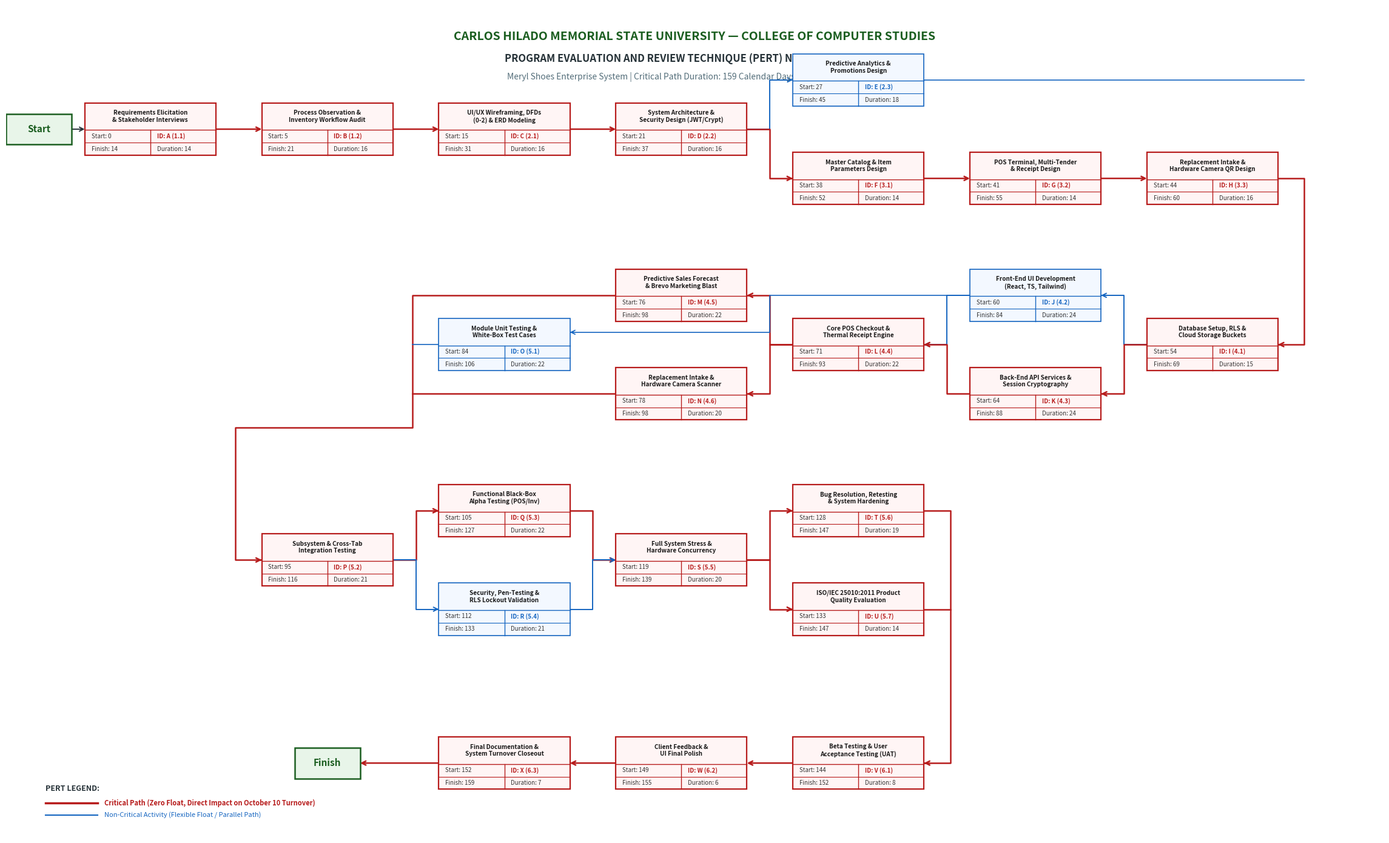
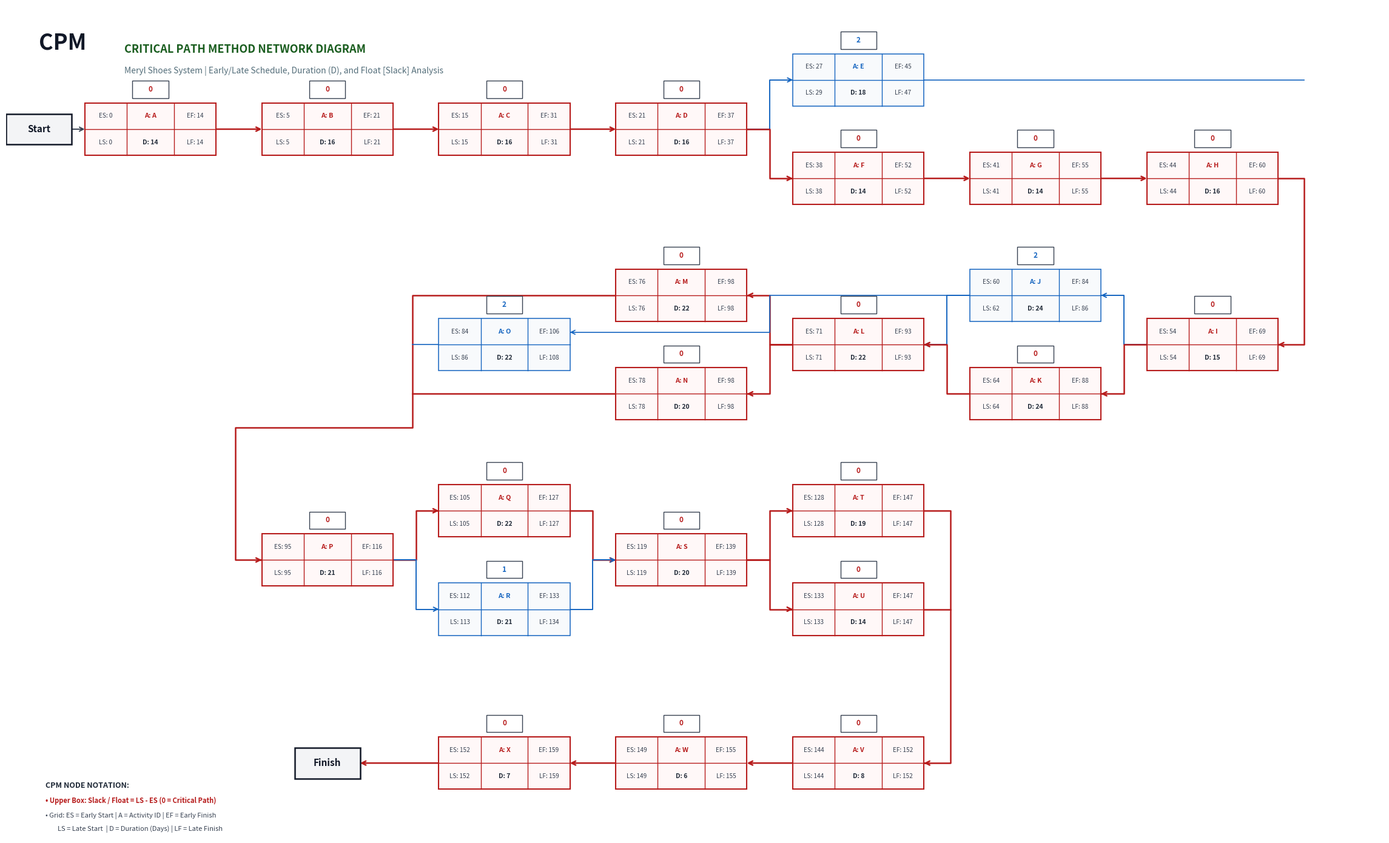

Recreate these plots in Python, in order.
import matplotlib.pyplot as plt
import matplotlib.patches as patches
import os

os.makedirs("diagrams_output", exist_ok=True)

# Node definitions with coordinates
# W = 1.9, H = 0.85
nodes = {
    # ROW 1 (Left to Right)
    "Start": {"label": "Start", "type": "terminal", "x": 0.5, "y": 11.5, "w": 1.0, "h": 0.5},
    "A": {
        "id": "A", "wbs": "1.1", "name": "Requirements Elicitation\n& Stakeholder Interviews",
        "dur": 14, "es": 0, "ef": 14, "ls": 0, "lf": 14, "slack": 0, "crit": True,
        "x": 2.2, "y": 11.5, "w": 2.0, "h": 0.85
    },
    "B": {
        "id": "B", "wbs": "1.2", "name": "Process Observation &\nInventory Workflow Audit",
        "dur": 16, "es": 5, "ef": 21, "ls": 5, "lf": 21, "slack": 0, "crit": True,
        "x": 4.9, "y": 11.5, "w": 2.0, "h": 0.85
    },
    "C": {
        "id": "C", "wbs": "2.1", "name": "UI/UX Wireframing, DFDs\n(0-2) & ERD Modeling",
        "dur": 16, "es": 15, "ef": 31, "ls": 15, "lf": 31, "slack": 0, "crit": True,
        "x": 7.6, "y": 11.5, "w": 2.0, "h": 0.85
    },
    "D": {
        "id": "D", "wbs": "2.2", "name": "System Architecture &\nSecurity Design (JWT/Crypt)",
        "dur": 16, "es": 21, "ef": 37, "ls": 21, "lf": 37, "slack": 0, "crit": True,
        "x": 10.3, "y": 11.5, "w": 2.0, "h": 0.85
    },
    "E": {
        "id": "E", "wbs": "2.3", "name": "Predictive Analytics &\nPromotions Design",
        "dur": 18, "es": 27, "ef": 45, "ls": 29, "lf": 47, "slack": 2, "crit": False,
        "x": 13.0, "y": 12.3, "w": 2.0, "h": 0.85
    },
    "F": {
        "id": "F", "wbs": "3.1", "name": "Master Catalog & Item\nParameters Design",
        "dur": 14, "es": 38, "ef": 52, "ls": 38, "lf": 52, "slack": 0, "crit": True,
        "x": 13.0, "y": 10.7, "w": 2.0, "h": 0.85
    },
    "G": {
        "id": "G", "wbs": "3.2", "name": "POS Terminal, Multi-Tender\n& Receipt Design",
        "dur": 14, "es": 41, "ef": 55, "ls": 41, "lf": 55, "slack": 0, "crit": True,
        "x": 15.7, "y": 10.7, "w": 2.0, "h": 0.85
    },
    "H": {
        "id": "H", "wbs": "3.3", "name": "Replacement Intake &\nHardware Camera QR Design",
        "dur": 16, "es": 44, "ef": 60, "ls": 44, "lf": 60, "slack": 0, "crit": True,
        "x": 18.4, "y": 10.7, "w": 2.0, "h": 0.85
    },

    # ROW 2 (Right to Left)
    "I": {
        "id": "I", "wbs": "4.1", "name": "Database Setup, RLS &\nCloud Storage Buckets",
        "dur": 15, "es": 54, "ef": 69, "ls": 54, "lf": 69, "slack": 0, "crit": True,
        "x": 18.4, "y": 8.0, "w": 2.0, "h": 0.85
    },
    "J": {
        "id": "J", "wbs": "4.2", "name": "Front-End UI Development\n(React, TS, Tailwind)",
        "dur": 24, "es": 60, "ef": 84, "ls": 62, "lf": 86, "slack": 2, "crit": False,
        "x": 15.7, "y": 8.8, "w": 2.0, "h": 0.85
    },
    "K": {
        "id": "K", "wbs": "4.3", "name": "Back-End API Services &\nSession Cryptography",
        "dur": 24, "es": 64, "ef": 88, "ls": 64, "lf": 88, "slack": 0, "crit": True,
        "x": 15.7, "y": 7.2, "w": 2.0, "h": 0.85
    },
    "L": {
        "id": "L", "wbs": "4.4", "name": "Core POS Checkout &\nThermal Receipt Engine",
        "dur": 22, "es": 71, "ef": 93, "ls": 71, "lf": 93, "slack": 0, "crit": True,
        "x": 13.0, "y": 8.0, "w": 2.0, "h": 0.85
    },
    "M": {
        "id": "M", "wbs": "4.5", "name": "Predictive Sales Forecast\n& Brevo Marketing Blast",
        "dur": 22, "es": 76, "ef": 98, "ls": 76, "lf": 98, "slack": 0, "crit": True,
        "x": 10.3, "y": 8.8, "w": 2.0, "h": 0.85
    },
    "N": {
        "id": "N", "wbs": "4.6", "name": "Replacement Intake &\nHardware Camera Scanner",
        "dur": 20, "es": 78, "ef": 98, "ls": 78, "lf": 98, "slack": 0, "crit": True,
        "x": 10.3, "y": 7.2, "w": 2.0, "h": 0.85
    },
    "O": {
        "id": "O", "wbs": "5.1", "name": "Module Unit Testing &\nWhite-Box Test Cases",
        "dur": 22, "es": 84, "ef": 106, "ls": 86, "lf": 108, "slack": 2, "crit": False,
        "x": 7.6, "y": 8.0, "w": 2.0, "h": 0.85
    },

    # ROW 3 (Left to Right)
    "P": {
        "id": "P", "wbs": "5.2", "name": "Subsystem & Cross-Tab\nIntegration Testing",
        "dur": 21, "es": 95, "ef": 116, "ls": 95, "lf": 116, "slack": 0, "crit": True,
        "x": 4.9, "y": 4.5, "w": 2.0, "h": 0.85
    },
    "Q": {
        "id": "Q", "wbs": "5.3", "name": "Functional Black-Box\nAlpha Testing (POS/Inv)",
        "dur": 22, "es": 105, "ef": 127, "ls": 105, "lf": 127, "slack": 0, "crit": True,
        "x": 7.6, "y": 5.3, "w": 2.0, "h": 0.85
    },
    "R": {
        "id": "R", "wbs": "5.4", "name": "Security, Pen-Testing &\nRLS Lockout Validation",
        "dur": 21, "es": 112, "ef": 133, "ls": 113, "lf": 134, "slack": 1, "crit": False,
        "x": 7.6, "y": 3.7, "w": 2.0, "h": 0.85
    },
    "S": {
        "id": "S", "wbs": "5.5", "name": "Full System Stress &\nHardware Concurrency",
        "dur": 20, "es": 119, "ef": 139, "ls": 119, "lf": 139, "slack": 0, "crit": True,
        "x": 10.3, "y": 4.5, "w": 2.0, "h": 0.85
    },
    "T": {
        "id": "T", "wbs": "5.6", "name": "Bug Resolution, Retesting\n& System Hardening",
        "dur": 19, "es": 128, "ef": 147, "ls": 128, "lf": 147, "slack": 0, "crit": True,
        "x": 13.0, "y": 5.3, "w": 2.0, "h": 0.85
    },
    "U": {
        "id": "U", "wbs": "5.7", "name": "ISO/IEC 25010:2011 Product\nQuality Evaluation",
        "dur": 14, "es": 133, "ef": 147, "ls": 133, "lf": 147, "slack": 0, "crit": True,
        "x": 13.0, "y": 3.7, "w": 2.0, "h": 0.85
    },

    # ROW 4 (Right to Left)
    "V": {
        "id": "V", "wbs": "6.1", "name": "Beta Testing & User\nAcceptance Testing (UAT)",
        "dur": 8, "es": 144, "ef": 152, "ls": 144, "lf": 152, "slack": 0, "crit": True,
        "x": 13.0, "y": 1.2, "w": 2.0, "h": 0.85
    },
    "W": {
        "id": "W", "wbs": "6.2", "name": "Client Feedback &\nUI Final Polish",
        "dur": 6, "es": 149, "ef": 155, "ls": 149, "lf": 155, "slack": 0, "crit": True,
        "x": 10.3, "y": 1.2, "w": 2.0, "h": 0.85
    },
    "X": {
        "id": "X", "wbs": "6.3", "name": "Final Documentation &\nSystem Turnover Closeout",
        "dur": 7, "es": 152, "ef": 159, "ls": 152, "lf": 159, "slack": 0, "crit": True,
        "x": 7.6, "y": 1.2, "w": 2.0, "h": 0.85
    },
    "Finish": {"label": "Finish", "type": "terminal", "x": 4.9, "y": 1.2, "w": 1.0, "h": 0.5}
}

# ==============================================================================
# DRAW PERT NETWORK DIAGRAM (Image 1 style)
# ==============================================================================
def draw_pert_diagram():
    fig, ax = plt.subplots(figsize=(23, 14), dpi=300)
    ax.set_xlim(0, 21.0)
    ax.set_ylim(0, 13.5)
    ax.axis("off")

    # Header / Title
    ax.text(10.5, 13.0, "CARLOS HILADO MEMORIAL STATE UNIVERSITY — COLLEGE OF COMPUTER STUDIES", 
            ha="center", va="center", fontsize=14, fontweight="bold", color="#1B5E20")
    ax.text(10.5, 12.65, "PROGRAM EVALUATION AND REVIEW TECHNIQUE (PERT) NETWORK DIAGRAM", 
            ha="center", va="center", fontsize=12, fontweight="bold", color="#263238")
    ax.text(10.5, 12.35, "Meryl Shoes Enterprise System | Critical Path Duration: 159 Calendar Days (May 5 – Oct 10, 2026)", 
            ha="center", va="center", fontsize=10, fontstyle="italic", color="#546E7A")

    # Draw Nodes
    for k, n in nodes.items():
        x, y, w, h = n["x"], n["y"], n["w"], n["h"]
        x0 = x - w / 2
        y0 = y - h / 2

        if n.get("type") == "terminal":
            # Terminal box (Start / Finish)
            rect = patches.Rectangle((x0, y0), w, h, linewidth=1.8, edgecolor="#1B5E20", facecolor="#E8F5E9", zorder=3)
            ax.add_patch(rect)
            ax.text(x, y, n["label"], ha="center", va="center", fontsize=11, fontweight="bold", color="#1B5E20", zorder=4)
        else:
            # Standard PERT node: Box with Title and 4 metrics
            is_crit = n["crit"]
            border_color = "#B71C1C" if is_crit else "#1565C0"
            fill_color = "#FFF5F5" if is_crit else "#F3F8FF"
            line_w = 1.6 if is_crit else 1.2
            
            rect = patches.Rectangle((x0, y0), w, h, linewidth=line_w, edgecolor=border_color, facecolor=fill_color, zorder=3)
            ax.add_patch(rect)

            h_top = 0.44
            h_bot = h - h_top
            
            # Divider lines
            ax.plot([x0, x0 + w], [y0 + h_bot, y0 + h_bot], color=border_color, lw=1.0, zorder=4) # horizontal
            ax.plot([x0 + w/2, x0 + w/2], [y0, y0 + h_bot], color=border_color, lw=1.0, zorder=4) # vertical bottom divider
            ax.plot([x0, x0 + w], [y0 + h_bot/2, y0 + h_bot/2], color=border_color, lw=0.8, zorder=4) # mid bottom horizontal

            # Top Text (Task Name)
            ax.text(x, y0 + h_bot + h_top/2, n["name"], ha="center", va="center", fontsize=7.2, fontweight="bold", color="#1A1A1A", zorder=5)

            # Bottom Left: Start & Finish
            ax.text(x0 + 0.1, y0 + h_bot * 0.75, f"Start: {n['es']}", ha="left", va="center", fontsize=7.0, color="#333333", zorder=5)
            ax.text(x0 + 0.1, y0 + h_bot * 0.25, f"Finish: {n['ef']}", ha="left", va="center", fontsize=7.0, color="#333333", zorder=5)

            # Bottom Right: ID & Duration
            ax.text(x0 + w/2 + 0.1, y0 + h_bot * 0.75, f"ID: {n['id']} ({n['wbs']})", ha="left", va="center", fontsize=7.0, fontweight="bold", color=border_color, zorder=5)
            ax.text(x0 + w/2 + 0.1, y0 + h_bot * 0.25, f"Duration: {n['dur']}", ha="left", va="center", fontsize=7.0, color="#333333", zorder=5)

    # Function to draw orthogonal elbow arrow
    def draw_arrow(x1, y1, x2, y2, color="#263238", lw=1.4, style="->"):
        arrow_props = dict(arrowstyle=style, color=color, lw=lw, shrinkA=0, shrinkB=0, mutation_scale=12)
        if abs(y1 - y2) < 0.05:
            # Straight horizontal
            ax.annotate("", xy=(x2, y2), xytext=(x1, y1), arrowprops=arrow_props, zorder=2)
        elif abs(x1 - x2) < 0.05:
            # Straight vertical
            ax.annotate("", xy=(x2, y2), xytext=(x1, y1), arrowprops=arrow_props, zorder=2)
        else:
            # Orthogonal step
            x_mid = (x1 + x2) / 2
            ax.plot([x1, x_mid, x_mid, x2], [y1, y1, y2, y2], color=color, lw=lw, zorder=2)
            # small arrow pointing into x2, y2
            dx = 0.05 if x2 > x_mid else -0.05
            ax.annotate("", xy=(x2, y2), xytext=(x2 - dx, y2), arrowprops=arrow_props, zorder=2)

    # Helper to get edge attachment points
    def get_right(key): return nodes[key]["x"] + nodes[key]["w"]/2, nodes[key]["y"]
    def get_left(key): return nodes[key]["x"] - nodes[key]["w"]/2, nodes[key]["y"]
    def get_top(key): return nodes[key]["x"], nodes[key]["y"] + nodes[key]["h"]/2
    def get_bottom(key): return nodes[key]["x"], nodes[key]["y"] - nodes[key]["h"]/2

    # Draw Connections Row 1 (Left to Right)
    draw_arrow(*get_right("Start"), *get_left("A"))
    draw_arrow(*get_right("A"), *get_left("B"), color="#B71C1C", lw=1.8)
    draw_arrow(*get_right("B"), *get_left("C"), color="#B71C1C", lw=1.8)
    draw_arrow(*get_right("C"), *get_left("D"), color="#B71C1C", lw=1.8)

    # D -> E (Float) and D -> F (Critical)
    draw_arrow(*get_right("D"), *get_left("E"), color="#1565C0", lw=1.4)
    draw_arrow(*get_right("D"), *get_left("F"), color="#B71C1C", lw=1.8)

    # F -> G -> H (Critical)
    draw_arrow(*get_right("F"), *get_left("G"), color="#B71C1C", lw=1.8)
    draw_arrow(*get_right("G"), *get_left("H"), color="#B71C1C", lw=1.8)

    # Row 1 -> Row 2 Turn (H and E -> I)
    h_r = get_right("H")
    i_r = get_right("I")
    ax.plot([h_r[0], h_r[0] + 0.4, h_r[0] + 0.4, i_r[0] + 0.4, i_r[0] + 0.4, i_r[0]], 
            [h_r[1], h_r[1], (h_r[1] + i_r[1])/2, (h_r[1] + i_r[1])/2, i_r[1], i_r[1]], color="#B71C1C", lw=1.8, zorder=2)
    ax.annotate("", xy=(i_r[0], i_r[1]), xytext=(i_r[0] + 0.05, i_r[1]), arrowprops=dict(arrowstyle="->", color="#B71C1C", lw=1.8, mutation_scale=12), zorder=2)

    e_r = get_right("E")
    ax.plot([e_r[0], h_r[0] + 0.4], [e_r[1], e_r[1]], color="#1565C0", lw=1.2, zorder=2)

    # Row 2 (Right to Left): I -> J (Float), I -> K (Critical)
    draw_arrow(*get_left("I"), *get_right("J"), color="#1565C0", lw=1.4)
    draw_arrow(*get_left("I"), *get_right("K"), color="#B71C1C", lw=1.8)

    # J & K -> L (Core POS)
    draw_arrow(*get_left("J"), *get_right("L"), color="#1565C0", lw=1.4)
    draw_arrow(*get_left("K"), *get_right("L"), color="#B71C1C", lw=1.8)

    # L -> M (Critical Forecast) & N (Critical Replacement QR)
    draw_arrow(*get_left("L"), *get_right("M"), color="#B71C1C", lw=1.8)
    draw_arrow(*get_left("L"), *get_right("N"), color="#B71C1C", lw=1.8)

    # J & K -> O (Unit Testing)
    draw_arrow(nodes["J"]["x"] - nodes["J"]["w"]/2, nodes["J"]["y"], nodes["O"]["x"] + nodes["O"]["w"]/2, nodes["O"]["y"] + 0.2, color="#1565C0", lw=1.2)

    # Row 2 -> Row 3 Turn: M, N, O -> P
    o_l = get_left("O")
    m_l = get_left("M")
    n_l = get_left("N")
    p_l = get_left("P")

    # M & N connect to P
    ax.plot([m_l[0], o_l[0] - 0.4, o_l[0] - 0.4, p_l[0] - 0.4, p_l[0] - 0.4, p_l[0]], 
            [m_l[1], m_l[1], (m_l[1] + p_l[1])/2, (m_l[1] + p_l[1])/2, p_l[1], p_l[1]], color="#B71C1C", lw=1.8, zorder=2)
    ax.annotate("", xy=(p_l[0], p_l[1]), xytext=(p_l[0] - 0.05, p_l[1]), arrowprops=dict(arrowstyle="->", color="#B71C1C", lw=1.8, mutation_scale=12), zorder=2)
    ax.plot([n_l[0], o_l[0] - 0.4], [n_l[1], n_l[1]], color="#B71C1C", lw=1.8, zorder=2)
    ax.plot([o_l[0], o_l[0] - 0.4], [o_l[1], o_l[1]], color="#1565C0", lw=1.2, zorder=2)

    # Row 3 (Left to Right): P -> Q (Critical) & R (Float)
    draw_arrow(*get_right("P"), *get_left("Q"), color="#B71C1C", lw=1.8)
    draw_arrow(*get_right("P"), *get_left("R"), color="#1565C0", lw=1.4)

    # Q & R -> S (Full System Stress)
    draw_arrow(*get_right("Q"), *get_left("S"), color="#B71C1C", lw=1.8)
    draw_arrow(*get_right("R"), *get_left("S"), color="#1565C0", lw=1.4)

    # S -> T (Bug Resolution) & U (ISO 25010)
    draw_arrow(*get_right("S"), *get_left("T"), color="#B71C1C", lw=1.8)
    draw_arrow(*get_right("S"), *get_left("U"), color="#B71C1C", lw=1.8)

    # Row 3 -> Row 4 Turn: T & U -> V
    t_r = get_right("T")
    u_r = get_right("U")
    v_r = get_right("V")

    ax.plot([t_r[0], t_r[0] + 0.4, t_r[0] + 0.4, v_r[0] + 0.4, v_r[0] + 0.4, v_r[0]], 
            [t_r[1], t_r[1], (t_r[1] + v_r[1])/2, (t_r[1] + v_r[1])/2, v_r[1], v_r[1]], color="#B71C1C", lw=1.8, zorder=2)
    ax.annotate("", xy=(v_r[0], v_r[1]), xytext=(v_r[0] + 0.05, v_r[1]), arrowprops=dict(arrowstyle="->", color="#B71C1C", lw=1.8, mutation_scale=12), zorder=2)
    ax.plot([u_r[0], t_r[0] + 0.4], [u_r[1], u_r[1]], color="#B71C1C", lw=1.8, zorder=2)

    # Row 4 (Right to Left): V -> W -> X -> Finish
    draw_arrow(*get_left("V"), *get_right("W"), color="#B71C1C", lw=1.8)
    draw_arrow(*get_left("W"), *get_right("X"), color="#B71C1C", lw=1.8)
    draw_arrow(*get_left("X"), *get_right("Finish"), color="#B71C1C", lw=1.8)

    # Legend at bottom left
    leg_x, leg_y = 0.6, 0.4
    ax.text(leg_x, leg_y + 0.35, "PERT LEGEND:", fontsize=9, fontweight="bold", color="#263238")
    ax.plot([leg_x, leg_x + 0.8], [leg_y + 0.15, leg_y + 0.15], color="#B71C1C", lw=2.5)
    ax.text(leg_x + 0.9, leg_y + 0.15, "Critical Path (Zero Float, Direct Impact on October 10 Turnover)", fontsize=8, color="#B71C1C", va="center", fontweight="bold")
    ax.plot([leg_x, leg_x + 0.8], [leg_y - 0.05, leg_y - 0.05], color="#1565C0", lw=1.5)
    ax.text(leg_x + 0.9, leg_y - 0.05, "Non-Critical Activity (Flexible Float / Parallel Path)", fontsize=8, color="#1565C0", va="center")

    plt.tight_layout()
    png_path = os.path.join("diagrams_output", "MERYL_SHOES_PERT_CHART.png")
    svg_path = os.path.join("diagrams_output", "MERYL_SHOES_PERT_CHART.svg")
    plt.savefig(png_path, dpi=300, bbox_inches="tight", facecolor="white")
    plt.savefig(svg_path, bbox_inches="tight", facecolor="white")
    plt.close()
    print("Saved PERT:", png_path, svg_path)


# ==============================================================================
# DRAW CPM NETWORK DIAGRAM (Image 2 style)
# ==============================================================================
def draw_cpm_diagram():
    fig, ax = plt.subplots(figsize=(23, 14), dpi=300)
    ax.set_xlim(0, 21.0)
    ax.set_ylim(0, 13.5)
    ax.axis("off")

    # Title "CPM" at top left exactly as in Image 2
    ax.text(0.5, 12.8, "CPM", fontsize=26, fontweight="black", color="#111827")
    ax.text(1.8, 12.8, "CRITICAL PATH METHOD NETWORK DIAGRAM", fontsize=13, fontweight="bold", color="#1B5E20", va="center")
    ax.text(1.8, 12.45, "Meryl Shoes System | Early/Late Schedule, Duration (D), and Float [Slack] Analysis", fontsize=10, fontstyle="italic", color="#546E7A", va="center")

    # Draw Nodes
    for k, n in nodes.items():
        x, y, w, h = n["x"], n["y"], n["w"], n["h"]
        x0 = x - w / 2
        y0 = y - h / 2

        if n.get("type") == "terminal":
            # Terminal box (Start / Finish)
            rect = patches.Rectangle((x0, y0), w, h, linewidth=1.8, edgecolor="#111827", facecolor="#F3F4F6", zorder=3)
            ax.add_patch(rect)
            ax.text(x, y, n["label"], ha="center", va="center", fontsize=11, fontweight="bold", color="#111827", zorder=4)
        else:
            is_crit = n["crit"]
            border_color = "#B71C1C" if is_crit else "#1565C0"
            fill_color = "#FFF8F8" if is_crit else "#F8FAFC"
            line_w = 1.5 if is_crit else 1.1

            # 1. Top Slack / Float floating box: [ Slack ]
            slack_w = 0.55
            slack_h = 0.28
            slack_x0 = x - slack_w / 2
            slack_y0 = y0 + h + 0.08
            slack_rect = patches.Rectangle((slack_x0, slack_y0), slack_w, slack_h, linewidth=1.0, edgecolor="#374151", facecolor="#FFFFFF", zorder=3)
            ax.add_patch(slack_rect)
            ax.text(x, slack_y0 + slack_h / 2, str(n["slack"]), ha="center", va="center", fontsize=8.5, fontweight="bold", color="#B71C1C" if n["slack"] == 0 else "#1565C0", zorder=4)

            # 2. Main 6-box cell (2 rows, 3 cols)
            # Row 1: ES: {es} | A: {id} | EF: {ef}
            # Row 2: LS: {ls} | D: {dur}| LF: {lf}
            main_rect = patches.Rectangle((x0, y0), w, h, linewidth=line_w, edgecolor=border_color, facecolor=fill_color, zorder=3)
            ax.add_patch(main_rect)

            # Dividing lines
            w_col1 = w * 0.32
            w_col2 = w * 0.36
            w_col3 = w * 0.32
            x_line1 = x0 + w_col1
            x_line2 = x0 + w_col1 + w_col2
            y_mid = y0 + h / 2

            ax.plot([x0, x0 + w], [y_mid, y_mid], color=border_color, lw=1.0, zorder=4) # Horizontal mid line
            ax.plot([x_line1, x_line1], [y0, y0 + h], color=border_color, lw=1.0, zorder=4) # Col 1-2 line
            ax.plot([x_line2, x_line2], [y0, y0 + h], color=border_color, lw=1.0, zorder=4) # Col 2-3 line

            # Row 1 Values (ES, Activity ID, EF)
            y_r1 = y0 + h * 0.75
            ax.text(x0 + w_col1 / 2, y_r1, f"ES: {n['es']}", ha="center", va="center", fontsize=7.2, color="#374151", zorder=5)
            ax.text(x0 + w_col1 + w_col2 / 2, y_r1, f"A: {n['id']}", ha="center", va="center", fontsize=7.8, fontweight="bold", color=border_color, zorder=5)
            ax.text(x0 + w_col1 + w_col2 + w_col3 / 2, y_r1, f"EF: {n['ef']}", ha="center", va="center", fontsize=7.2, color="#374151", zorder=5)

            # Row 2 Values (LS, Duration, LF)
            y_r2 = y0 + h * 0.25
            ax.text(x0 + w_col1 / 2, y_r2, f"LS: {n['ls']}", ha="center", va="center", fontsize=7.2, color="#374151", zorder=5)
            ax.text(x0 + w_col1 + w_col2 / 2, y_r2, f"D: {n['dur']}", ha="center", va="center", fontsize=7.5, fontweight="bold", color="#1F2937", zorder=5)
            ax.text(x0 + w_col1 + w_col2 + w_col3 / 2, y_r2, f"LF: {n['lf']}", ha="center", va="center", fontsize=7.2, color="#374151", zorder=5)

    # Function to draw orthogonal elbow arrow
    def draw_arrow(x1, y1, x2, y2, color="#374151", lw=1.4, style="->"):
        arrow_props = dict(arrowstyle=style, color=color, lw=lw, shrinkA=0, shrinkB=0, mutation_scale=12)
        if abs(y1 - y2) < 0.05:
            ax.annotate("", xy=(x2, y2), xytext=(x1, y1), arrowprops=arrow_props, zorder=2)
        elif abs(x1 - x2) < 0.05:
            ax.annotate("", xy=(x2, y2), xytext=(x1, y1), arrowprops=arrow_props, zorder=2)
        else:
            x_mid = (x1 + x2) / 2
            ax.plot([x1, x_mid, x_mid, x2], [y1, y1, y2, y2], color=color, lw=lw, zorder=2)
            dx = 0.05 if x2 > x_mid else -0.05
            ax.annotate("", xy=(x2, y2), xytext=(x2 - dx, y2), arrowprops=arrow_props, zorder=2)

    def get_right(key): return nodes[key]["x"] + nodes[key]["w"]/2, nodes[key]["y"]
    def get_left(key): return nodes[key]["x"] - nodes[key]["w"]/2, nodes[key]["y"]

    # Connect nodes
    draw_arrow(*get_right("Start"), *get_left("A"))
    draw_arrow(*get_right("A"), *get_left("B"), color="#B71C1C", lw=1.8)
    draw_arrow(*get_right("B"), *get_left("C"), color="#B71C1C", lw=1.8)
    draw_arrow(*get_right("C"), *get_left("D"), color="#B71C1C", lw=1.8)

    draw_arrow(*get_right("D"), *get_left("E"), color="#1565C0", lw=1.4)
    draw_arrow(*get_right("D"), *get_left("F"), color="#B71C1C", lw=1.8)

    draw_arrow(*get_right("F"), *get_left("G"), color="#B71C1C", lw=1.8)
    draw_arrow(*get_right("G"), *get_left("H"), color="#B71C1C", lw=1.8)

    # Row 1 -> Row 2 Turn
    h_r = get_right("H")
    i_r = get_right("I")
    ax.plot([h_r[0], h_r[0] + 0.4, h_r[0] + 0.4, i_r[0] + 0.4, i_r[0] + 0.4, i_r[0]], 
            [h_r[1], h_r[1], (h_r[1] + i_r[1])/2, (h_r[1] + i_r[1])/2, i_r[1], i_r[1]], color="#B71C1C", lw=1.8, zorder=2)
    ax.annotate("", xy=(i_r[0], i_r[1]), xytext=(i_r[0] + 0.05, i_r[1]), arrowprops=dict(arrowstyle="->", color="#B71C1C", lw=1.8, mutation_scale=12), zorder=2)

    e_r = get_right("E")
    ax.plot([e_r[0], h_r[0] + 0.4], [e_r[1], e_r[1]], color="#1565C0", lw=1.2, zorder=2)

    # Row 2 (Right to Left)
    draw_arrow(*get_left("I"), *get_right("J"), color="#1565C0", lw=1.4)
    draw_arrow(*get_left("I"), *get_right("K"), color="#B71C1C", lw=1.8)

    draw_arrow(*get_left("J"), *get_right("L"), color="#1565C0", lw=1.4)
    draw_arrow(*get_left("K"), *get_right("L"), color="#B71C1C", lw=1.8)

    draw_arrow(*get_left("L"), *get_right("M"), color="#B71C1C", lw=1.8)
    draw_arrow(*get_left("L"), *get_right("N"), color="#B71C1C", lw=1.8)

    draw_arrow(nodes["J"]["x"] - nodes["J"]["w"]/2, nodes["J"]["y"], nodes["O"]["x"] + nodes["O"]["w"]/2, nodes["O"]["y"] + 0.2, color="#1565C0", lw=1.2)

    # Row 2 -> Row 3 Turn
    o_l = get_left("O")
    m_l = get_left("M")
    n_l = get_left("N")
    p_l = get_left("P")

    ax.plot([m_l[0], o_l[0] - 0.4, o_l[0] - 0.4, p_l[0] - 0.4, p_l[0] - 0.4, p_l[0]], 
            [m_l[1], m_l[1], (m_l[1] + p_l[1])/2, (m_l[1] + p_l[1])/2, p_l[1], p_l[1]], color="#B71C1C", lw=1.8, zorder=2)
    ax.annotate("", xy=(p_l[0], p_l[1]), xytext=(p_l[0] - 0.05, p_l[1]), arrowprops=dict(arrowstyle="->", color="#B71C1C", lw=1.8, mutation_scale=12), zorder=2)
    ax.plot([n_l[0], o_l[0] - 0.4], [n_l[1], n_l[1]], color="#B71C1C", lw=1.8, zorder=2)
    ax.plot([o_l[0], o_l[0] - 0.4], [o_l[1], o_l[1]], color="#1565C0", lw=1.2, zorder=2)

    # Row 3 (Left to Right)
    draw_arrow(*get_right("P"), *get_left("Q"), color="#B71C1C", lw=1.8)
    draw_arrow(*get_right("P"), *get_left("R"), color="#1565C0", lw=1.4)

    draw_arrow(*get_right("Q"), *get_left("S"), color="#B71C1C", lw=1.8)
    draw_arrow(*get_right("R"), *get_left("S"), color="#1565C0", lw=1.4)

    draw_arrow(*get_right("S"), *get_left("T"), color="#B71C1C", lw=1.8)
    draw_arrow(*get_right("S"), *get_left("U"), color="#B71C1C", lw=1.8)

    # Row 3 -> Row 4 Turn
    t_r = get_right("T")
    u_r = get_right("U")
    v_r = get_right("V")

    ax.plot([t_r[0], t_r[0] + 0.4, t_r[0] + 0.4, v_r[0] + 0.4, v_r[0] + 0.4, v_r[0]], 
            [t_r[1], t_r[1], (t_r[1] + v_r[1])/2, (t_r[1] + v_r[1])/2, v_r[1], v_r[1]], color="#B71C1C", lw=1.8, zorder=2)
    ax.annotate("", xy=(v_r[0], v_r[1]), xytext=(v_r[0] + 0.05, v_r[1]), arrowprops=dict(arrowstyle="->", color="#B71C1C", lw=1.8, mutation_scale=12), zorder=2)
    ax.plot([u_r[0], t_r[0] + 0.4], [u_r[1], u_r[1]], color="#B71C1C", lw=1.8, zorder=2)

    # Row 4 (Right to Left)
    draw_arrow(*get_left("V"), *get_right("W"), color="#B71C1C", lw=1.8)
    draw_arrow(*get_left("W"), *get_right("X"), color="#B71C1C", lw=1.8)
    draw_arrow(*get_left("X"), *get_right("Finish"), color="#B71C1C", lw=1.8)

    # Node structure legend at bottom left
    leg_x, leg_y = 0.6, 0.4
    ax.text(leg_x, leg_y + 0.4, "CPM NODE NOTATION:", fontsize=9, fontweight="bold", color="#1F2937")
    ax.text(leg_x, leg_y + 0.15, "• Upper Box: Slack / Float = LS - ES (0 = Critical Path)", fontsize=8, color="#B71C1C", fontweight="bold")
    ax.text(leg_x, leg_y - 0.08, "• Grid: ES = Early Start | A = Activity ID | EF = Early Finish", fontsize=8, color="#374151")
    ax.text(leg_x, leg_y - 0.30, "        LS = Late Start  | D = Duration (Days) | LF = Late Finish", fontsize=8, color="#374151")

    plt.tight_layout()
    png_path = os.path.join("diagrams_output", "MERYL_SHOES_CPM_NETWORK_DIAGRAM.png")
    svg_path = os.path.join("diagrams_output", "MERYL_SHOES_CPM_NETWORK_DIAGRAM.svg")
    plt.savefig(png_path, dpi=300, bbox_inches="tight", facecolor="white")
    plt.savefig(svg_path, bbox_inches="tight", facecolor="white")
    plt.close()
    print("Saved CPM:", png_path, svg_path)


if __name__ == "__main__":
    draw_pert_diagram()
    draw_cpm_diagram()
